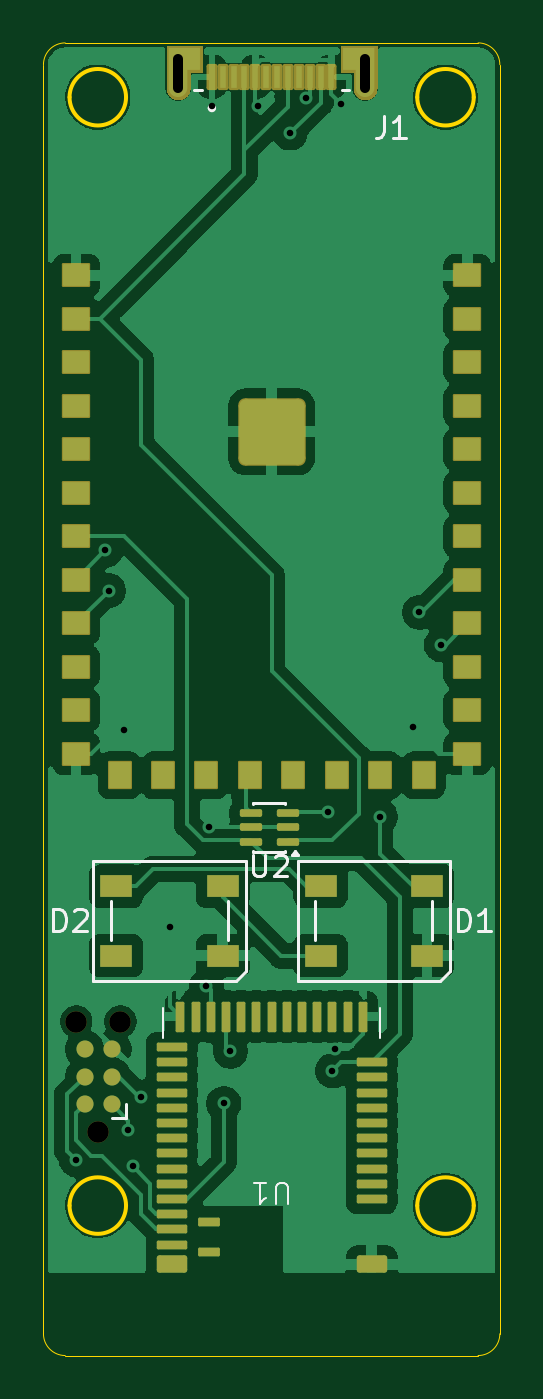
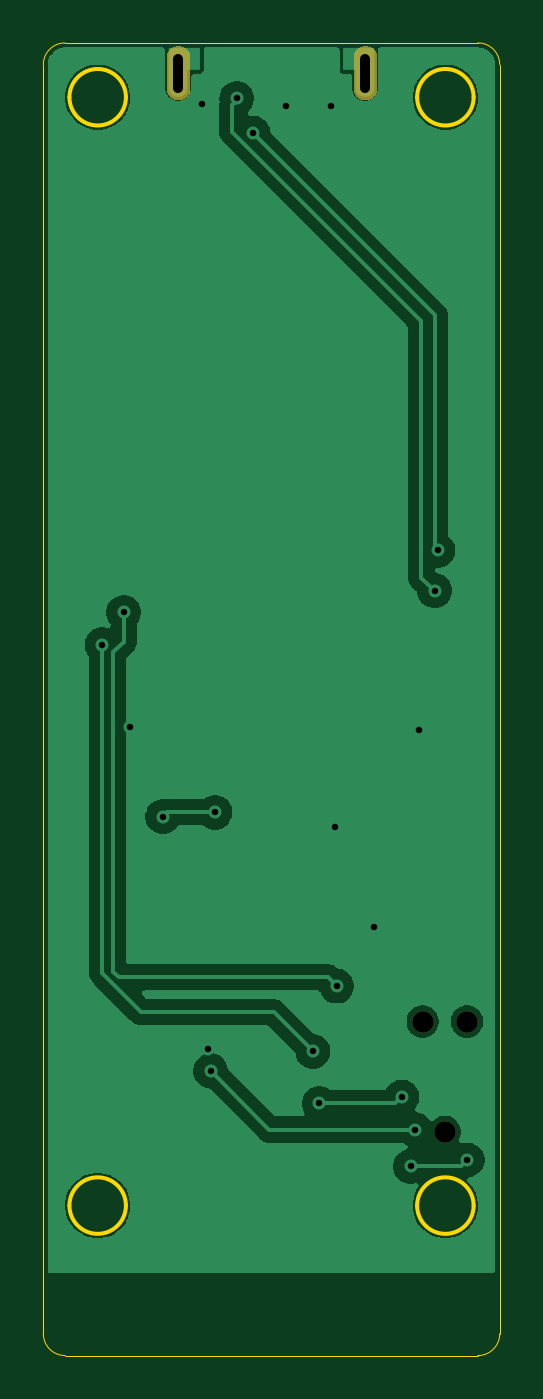
Circuit board: 11 layer files. Board 21.0 x 60.4 mm.
- bottom_copper: leaf_dongle-B_Cu.gbr (65644 bytes)
- bottom_mask: leaf_dongle-B_Mask.gbr (13475 bytes)
- paste: leaf_dongle-B_Paste.gbr (471 bytes)
- bottom_silk: leaf_dongle-B_Silkscreen.gbr (472 bytes)
- outline: leaf_dongle-Edge_Cuts.gbr (1761 bytes)
- top_copper: leaf_dongle-F_Cu.gbr (141589 bytes)
- top_mask: leaf_dongle-F_Mask.gbr (12371 bytes)
- paste: leaf_dongle-F_Paste.gbr (3927 bytes)
- top_silk: leaf_dongle-F_Silkscreen.gbr (6900 bytes)
- drill: leaf_dongle-NPTH.drl (400 bytes)
- drill: leaf_dongle-PTH.drl (831 bytes)

=== bottom_copper: leaf_dongle-B_Cu.gbr (65644 bytes, source omitted) ===
=== bottom_mask: leaf_dongle-B_Mask.gbr (13475 bytes, source omitted) ===
=== paste: leaf_dongle-B_Paste.gbr ===
%TF.GenerationSoftware,KiCad,Pcbnew,10.0.0*%
%TF.CreationDate,2026-04-27T17:01:59-04:00*%
%TF.ProjectId,leaf_dongle,6c656166-5f64-46f6-9e67-6c652e6b6963,rev?*%
%TF.SameCoordinates,Original*%
%TF.FileFunction,Paste,Bot*%
%TF.FilePolarity,Positive*%
%FSLAX46Y46*%
G04 Gerber Fmt 4.6, Leading zero omitted, Abs format (unit mm)*
G04 Created by KiCad (PCBNEW 10.0.0) date 2026-04-27 17:01:59*
%MOMM*%
%LPD*%
G01*
G04 APERTURE LIST*
G04 APERTURE END LIST*
M02*

=== bottom_silk: leaf_dongle-B_Silkscreen.gbr ===
%TF.GenerationSoftware,KiCad,Pcbnew,10.0.0*%
%TF.CreationDate,2026-04-27T17:01:59-04:00*%
%TF.ProjectId,leaf_dongle,6c656166-5f64-46f6-9e67-6c652e6b6963,rev?*%
%TF.SameCoordinates,Original*%
%TF.FileFunction,Legend,Bot*%
%TF.FilePolarity,Positive*%
%FSLAX46Y46*%
G04 Gerber Fmt 4.6, Leading zero omitted, Abs format (unit mm)*
G04 Created by KiCad (PCBNEW 10.0.0) date 2026-04-27 17:01:59*
%MOMM*%
%LPD*%
G01*
G04 APERTURE LIST*
G04 APERTURE END LIST*
M02*

=== outline: leaf_dongle-Edge_Cuts.gbr ===
%TF.GenerationSoftware,KiCad,Pcbnew,10.0.0*%
%TF.CreationDate,2026-04-27T17:01:59-04:00*%
%TF.ProjectId,leaf_dongle,6c656166-5f64-46f6-9e67-6c652e6b6963,rev?*%
%TF.SameCoordinates,Original*%
%TF.FileFunction,Profile,NP*%
%FSLAX46Y46*%
G04 Gerber Fmt 4.6, Leading zero omitted, Abs format (unit mm)*
G04 Created by KiCad (PCBNEW 10.0.0) date 2026-04-27 17:01:59*
%MOMM*%
%LPD*%
G01*
G04 APERTURE LIST*
%TA.AperFunction,Profile*%
%ADD10C,0.050000*%
%TD*%
%TA.AperFunction,Profile*%
%ADD11C,0.200000*%
%TD*%
G04 APERTURE END LIST*
D10*
X119500000Y-78300000D02*
G75*
G02*
X120500000Y-77300000I1000000J0D01*
G01*
X119500000Y-136700000D02*
X119500000Y-78300000D01*
X120500000Y-77300000D02*
X139500000Y-77300000D01*
X120500000Y-137700000D02*
G75*
G02*
X119500000Y-136700000I0J1000000D01*
G01*
D11*
X123300000Y-79800000D02*
G75*
G02*
X120700000Y-79800000I-1300000J0D01*
G01*
X120700000Y-79800000D02*
G75*
G02*
X123300000Y-79800000I1300000J0D01*
G01*
X123300000Y-130800000D02*
G75*
G02*
X120700000Y-130800000I-1300000J0D01*
G01*
X120700000Y-130800000D02*
G75*
G02*
X123300000Y-130800000I1300000J0D01*
G01*
X139300000Y-79800000D02*
G75*
G02*
X136700000Y-79800000I-1300000J0D01*
G01*
X136700000Y-79800000D02*
G75*
G02*
X139300000Y-79800000I1300000J0D01*
G01*
X139300000Y-130800000D02*
G75*
G02*
X136700000Y-130800000I-1300000J0D01*
G01*
X136700000Y-130800000D02*
G75*
G02*
X139300000Y-130800000I1300000J0D01*
G01*
D10*
X139500000Y-77300000D02*
G75*
G02*
X140500000Y-78300000I0J-1000000D01*
G01*
X139500000Y-137700000D02*
X120500000Y-137700000D01*
X140500000Y-78300000D02*
X140500000Y-136700000D01*
X140500000Y-136700000D02*
G75*
G02*
X139500000Y-137700000I-1000000J0D01*
G01*
M02*

=== top_copper: leaf_dongle-F_Cu.gbr (141589 bytes, source omitted) ===
=== top_mask: leaf_dongle-F_Mask.gbr (12371 bytes, source omitted) ===
=== paste: leaf_dongle-F_Paste.gbr (3927 bytes, source withheld) ===
=== top_silk: leaf_dongle-F_Silkscreen.gbr ===
%TF.GenerationSoftware,KiCad,Pcbnew,10.0.0*%
%TF.CreationDate,2026-04-27T17:01:59-04:00*%
%TF.ProjectId,leaf_dongle,6c656166-5f64-46f6-9e67-6c652e6b6963,rev?*%
%TF.SameCoordinates,Original*%
%TF.FileFunction,Legend,Top*%
%TF.FilePolarity,Positive*%
%FSLAX46Y46*%
G04 Gerber Fmt 4.6, Leading zero omitted, Abs format (unit mm)*
G04 Created by KiCad (PCBNEW 10.0.0) date 2026-04-27 17:01:59*
%MOMM*%
%LPD*%
G01*
G04 APERTURE LIST*
%ADD10C,0.150000*%
%ADD11C,0.100000*%
%ADD12C,0.120000*%
%ADD13C,0.127000*%
%ADD14C,0.200000*%
G04 APERTURE END LIST*
D10*
X129138095Y-114654818D02*
X129138095Y-115464341D01*
X129138095Y-115464341D02*
X129185714Y-115559579D01*
X129185714Y-115559579D02*
X129233333Y-115607199D01*
X129233333Y-115607199D02*
X129328571Y-115654818D01*
X129328571Y-115654818D02*
X129519047Y-115654818D01*
X129519047Y-115654818D02*
X129614285Y-115607199D01*
X129614285Y-115607199D02*
X129661904Y-115559579D01*
X129661904Y-115559579D02*
X129709523Y-115464341D01*
X129709523Y-115464341D02*
X129709523Y-114654818D01*
X130138095Y-114750056D02*
X130185714Y-114702437D01*
X130185714Y-114702437D02*
X130280952Y-114654818D01*
X130280952Y-114654818D02*
X130519047Y-114654818D01*
X130519047Y-114654818D02*
X130614285Y-114702437D01*
X130614285Y-114702437D02*
X130661904Y-114750056D01*
X130661904Y-114750056D02*
X130709523Y-114845294D01*
X130709523Y-114845294D02*
X130709523Y-114940532D01*
X130709523Y-114940532D02*
X130661904Y-115083389D01*
X130661904Y-115083389D02*
X130090476Y-115654818D01*
X130090476Y-115654818D02*
X130709523Y-115654818D01*
X138561905Y-118154819D02*
X138561905Y-117154819D01*
X138561905Y-117154819D02*
X138800000Y-117154819D01*
X138800000Y-117154819D02*
X138942857Y-117202438D01*
X138942857Y-117202438D02*
X139038095Y-117297676D01*
X139038095Y-117297676D02*
X139085714Y-117392914D01*
X139085714Y-117392914D02*
X139133333Y-117583390D01*
X139133333Y-117583390D02*
X139133333Y-117726247D01*
X139133333Y-117726247D02*
X139085714Y-117916723D01*
X139085714Y-117916723D02*
X139038095Y-118011961D01*
X139038095Y-118011961D02*
X138942857Y-118107200D01*
X138942857Y-118107200D02*
X138800000Y-118154819D01*
X138800000Y-118154819D02*
X138561905Y-118154819D01*
X140085714Y-118154819D02*
X139514286Y-118154819D01*
X139800000Y-118154819D02*
X139800000Y-117154819D01*
X139800000Y-117154819D02*
X139704762Y-117297676D01*
X139704762Y-117297676D02*
X139609524Y-117392914D01*
X139609524Y-117392914D02*
X139514286Y-117440533D01*
D11*
X130761902Y-130742580D02*
X130761902Y-129933057D01*
X130761902Y-129933057D02*
X130714283Y-129837819D01*
X130714283Y-129837819D02*
X130666664Y-129790200D01*
X130666664Y-129790200D02*
X130571426Y-129742580D01*
X130571426Y-129742580D02*
X130380950Y-129742580D01*
X130380950Y-129742580D02*
X130285712Y-129790200D01*
X130285712Y-129790200D02*
X130238093Y-129837819D01*
X130238093Y-129837819D02*
X130190474Y-129933057D01*
X130190474Y-129933057D02*
X130190474Y-130742580D01*
X129190474Y-129742580D02*
X129761902Y-129742580D01*
X129476188Y-129742580D02*
X129476188Y-130742580D01*
X129476188Y-130742580D02*
X129571426Y-130599723D01*
X129571426Y-130599723D02*
X129666664Y-130504485D01*
X129666664Y-130504485D02*
X129761902Y-130456866D01*
D10*
X119961905Y-118154819D02*
X119961905Y-117154819D01*
X119961905Y-117154819D02*
X120200000Y-117154819D01*
X120200000Y-117154819D02*
X120342857Y-117202438D01*
X120342857Y-117202438D02*
X120438095Y-117297676D01*
X120438095Y-117297676D02*
X120485714Y-117392914D01*
X120485714Y-117392914D02*
X120533333Y-117583390D01*
X120533333Y-117583390D02*
X120533333Y-117726247D01*
X120533333Y-117726247D02*
X120485714Y-117916723D01*
X120485714Y-117916723D02*
X120438095Y-118011961D01*
X120438095Y-118011961D02*
X120342857Y-118107200D01*
X120342857Y-118107200D02*
X120200000Y-118154819D01*
X120200000Y-118154819D02*
X119961905Y-118154819D01*
X120914286Y-117250057D02*
X120961905Y-117202438D01*
X120961905Y-117202438D02*
X121057143Y-117154819D01*
X121057143Y-117154819D02*
X121295238Y-117154819D01*
X121295238Y-117154819D02*
X121390476Y-117202438D01*
X121390476Y-117202438D02*
X121438095Y-117250057D01*
X121438095Y-117250057D02*
X121485714Y-117345295D01*
X121485714Y-117345295D02*
X121485714Y-117440533D01*
X121485714Y-117440533D02*
X121438095Y-117583390D01*
X121438095Y-117583390D02*
X120866667Y-118154819D01*
X120866667Y-118154819D02*
X121485714Y-118154819D01*
X135166666Y-80654819D02*
X135166666Y-81369104D01*
X135166666Y-81369104D02*
X135119047Y-81511961D01*
X135119047Y-81511961D02*
X135023809Y-81607200D01*
X135023809Y-81607200D02*
X134880952Y-81654819D01*
X134880952Y-81654819D02*
X134785714Y-81654819D01*
X136166666Y-81654819D02*
X135595238Y-81654819D01*
X135880952Y-81654819D02*
X135880952Y-80654819D01*
X135880952Y-80654819D02*
X135785714Y-80797676D01*
X135785714Y-80797676D02*
X135690476Y-80892914D01*
X135690476Y-80892914D02*
X135595238Y-80940533D01*
%TO.C,U2*%
D12*
X130635000Y-114510000D02*
X129165000Y-114510000D01*
X130635000Y-114485000D02*
X130635000Y-114510000D01*
X130635000Y-112290000D02*
X130635000Y-112315000D01*
X129165000Y-114510000D02*
X129165000Y-114485000D01*
X129165000Y-112315000D02*
X129165000Y-112290000D01*
X129165000Y-112290000D02*
X130635000Y-112290000D01*
X131220000Y-114680000D02*
X130940000Y-114680000D01*
X131080000Y-114490000D01*
X131220000Y-114680000D01*
G36*
X131220000Y-114680000D02*
G01*
X130940000Y-114680000D01*
X131080000Y-114490000D01*
X131220000Y-114680000D01*
G37*
%TO.C,D1*%
X131199450Y-114946184D02*
X131199450Y-120446184D01*
X131199450Y-114946184D02*
X138199450Y-114946184D01*
X131199450Y-120446184D02*
X137749450Y-120446184D01*
X131999450Y-118596184D02*
X131999450Y-116796184D01*
X137399450Y-118596184D02*
X137399450Y-116796184D01*
X137749450Y-120446184D02*
X138199450Y-119996184D01*
X138199450Y-119996184D02*
X138199450Y-114946184D01*
%TO.C,U1*%
D11*
X125000000Y-121700000D02*
X125000000Y-123100000D01*
X135000000Y-123100000D02*
X135000000Y-121700000D01*
%TO.C,J2*%
D12*
X123295001Y-126145000D02*
X123295001Y-126780000D01*
X123295001Y-126780000D02*
X122660001Y-126780000D01*
%TO.C,D2*%
X121800000Y-114950000D02*
X121800000Y-120450000D01*
X121800000Y-114950000D02*
X128800000Y-114950000D01*
X121800000Y-120450000D02*
X128350000Y-120450000D01*
X122600000Y-118600000D02*
X122600000Y-116800000D01*
X128000000Y-118600000D02*
X128000000Y-116800000D01*
X128350000Y-120450000D02*
X128800000Y-120000000D01*
X128800000Y-120000000D02*
X128800000Y-114950000D01*
%TO.C,J1*%
D13*
X126780000Y-79450000D02*
X126445000Y-79450000D01*
X133555000Y-79450000D02*
X133220000Y-79450000D01*
D14*
X127350000Y-80300000D02*
G75*
G02*
X127150000Y-80300000I-100000J0D01*
G01*
X127150000Y-80300000D02*
G75*
G02*
X127350000Y-80300000I100000J0D01*
G01*
%TD*%
M02*

=== drill: leaf_dongle-NPTH.drl ===
M48
; DRILL file KiCad 10.0.0 date 2026-04-27T17:02:25
; FORMAT={-:-/ absolute / metric / decimal}
; #@! TF.CreationDate,2026-04-27T17:02:25-04:00
; #@! TF.GenerationSoftware,Kicad,Pcbnew,10.0.0
; #@! TF.FileFunction,NonPlated,1,2,NPTH
FMAT,2
METRIC
; #@! TA.AperFunction,NonPlated,NPTH,ComponentDrill
T1C0.991
%
G90
G05
T1
X121.009Y-122.335
X122.025Y-127.415
X123.041Y-122.335
M30

=== drill: leaf_dongle-PTH.drl ===
M48
; DRILL file KiCad 10.0.0 date 2026-04-27T17:02:25
; FORMAT={-:-/ absolute / metric / decimal}
; #@! TF.CreationDate,2026-04-27T17:02:25-04:00
; #@! TF.GenerationSoftware,Kicad,Pcbnew,10.0.0
; #@! TF.FileFunction,Plated,1,2,PTH
FMAT,2
METRIC
; #@! TA.AperFunction,Plated,PTH,ViaDrill
T1C0.300
; #@! TA.AperFunction,Plated,PTH,ComponentDrill
T2C0.450
%
G90
G05
T1
X121.0Y-128.7
X122.35Y-100.65
X122.5Y-102.5
X123.2Y-108.9
X123.4Y-127.3
X123.6Y-129.0
X124.0Y-125.8
X125.3Y-118.0
X127.0Y-120.7
X127.1Y-113.4
X127.25Y-80.2
X127.8Y-126.1
X128.1Y-123.7
X129.35Y-80.2
X130.85Y-81.45
X131.6Y-79.851
X132.6Y-112.7
X132.8Y-124.6
X132.9Y-123.6
X133.2Y-80.1
X135.0Y-112.9
X136.5Y-108.8
X136.8Y-103.5
X137.8Y-105.0
T2
X125.7Y-79.375G85X125.7Y-78.025
G05
X134.3Y-79.375G85X134.3Y-78.025
G05
M30
